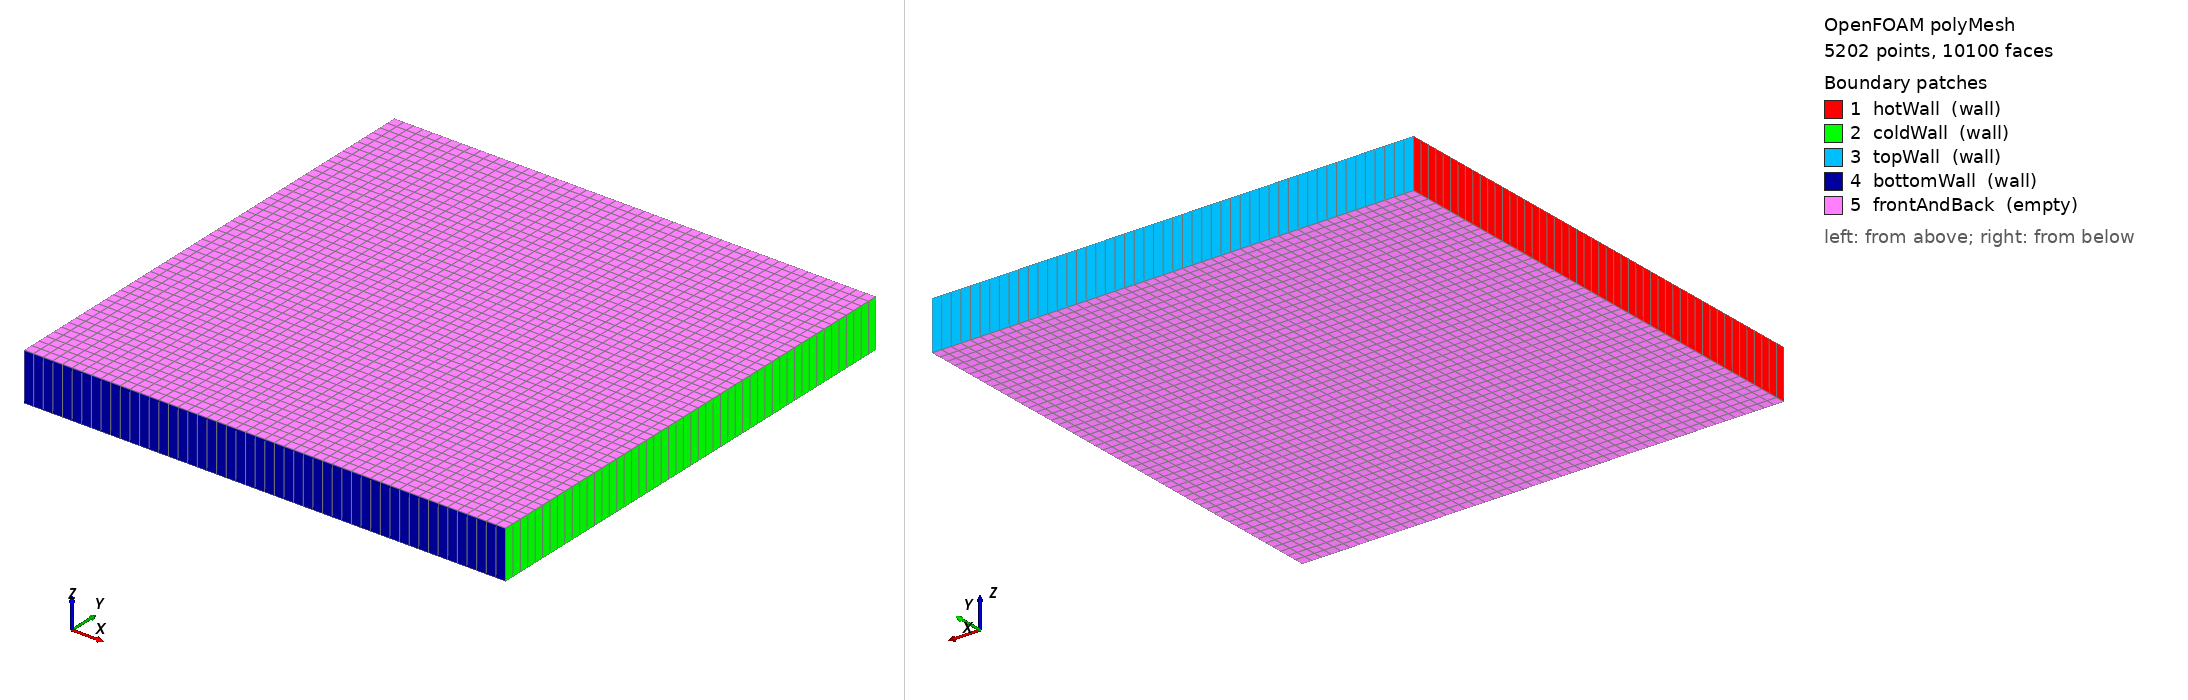

OpenFOAM case: the committed polyMesh, 5202 points, 10100 faces. Boundary patches (legend numbers): 1 hotWall (wall), 2 coldWall (wall), 3 topWall (wall), 4 bottomWall (wall), 5 frontAndBack (empty). Left view from above one corner, right view from below the opposite corner. Boundary conditions: 1 field file(s) under 0/; 5 of 5 drawn patches have an entry in a shipped field file.

=== constant/polyMesh/boundary ===
/*--------------------------------*- C++ -*----------------------------------*\
| =========                 |                                                 |
| \\      /  F ield         | OpenFOAM: The Open Source CFD Toolbox           |
|  \\    /   O peration     | Version:  2412                                  |
|   \\  /    A nd           | Website:  www.openfoam.com                      |
|    \\/     M anipulation  |                                                 |
\*---------------------------------------------------------------------------*/
FoamFile
{
    version     2.0;
    format      ascii;
    arch        "LSB;label=32;scalar=64";
    class       polyBoundaryMesh;
    location    "constant/polyMesh";
    object      boundary;
}
// * * * * * * * * * * * * * * * * * * * * * * * * * * * * * * * * * * * * * //

5
(
    hotWall
    {
        type            wall;
        inGroups        1(wall);
        nFaces          50;
        startFace       4900;
    }
    coldWall
    {
        type            wall;
        inGroups        1(wall);
        nFaces          50;
        startFace       4950;
    }
    topWall
    {
        type            wall;
        inGroups        1(wall);
        nFaces          50;
        startFace       5000;
    }
    bottomWall
    {
        type            wall;
        inGroups        1(wall);
        nFaces          50;
        startFace       5050;
    }
    frontAndBack
    {
        type            empty;
        inGroups        1(empty);
        nFaces          5000;
        startFace       5100;
    }
)

// ************************************************************************* //


=== system/blockMeshDict ===
FoamFile { version 2.0; format ascii; class dictionary; object blockMeshDict; }
scale 1;
vertices
(
    (0 0 0) (0.01 0 0) (0.01 0.01 0) (0 0.01 0)
    (0 0 0.001) (0.01 0 0.001) (0.01 0.01 0.001) (0 0.01 0.001)
);
blocks
(
    hex (0 1 2 3 4 5 6 7) fluid (50 50 1) simpleGrading (1 1 1)
);
edges ();
boundary
(
    hotWall
    {
        type wall;
        faces ((0 4 7 3));
    }
    coldWall
    {
        type wall;
        faces ((1 2 6 5));
    }
    topWall
    {
        type wall;
        faces ((3 7 6 2));
    }
    bottomWall
    {
        type wall;
        faces ((0 1 5 4));
    }
    frontAndBack
    {
        type empty;
        faces ((0 3 2 1) (4 5 6 7));
    }
);


=== system/controlDict ===
FoamFile { version 2.0; format ascii; class dictionary; location "system"; object controlDict; }
application phaseChangeMultiRegionSimpleFoam;
startFrom startTime;
startTime 0;
stopAt endTime;
endTime 400;
deltaT 1;
writeControl timeStep;
writeInterval 400;
runTimeModifiable true;


=== 0/cellToRegion ===
/*--------------------------------*- C++ -*----------------------------------*\
| =========                 |                                                 |
| \\      /  F ield         | OpenFOAM: The Open Source CFD Toolbox           |
|  \\    /   O peration     | Version:  2412                                  |
|   \\  /    A nd           | Website:  www.openfoam.com                      |
|    \\/     M anipulation  |                                                 |
\*---------------------------------------------------------------------------*/
FoamFile
{
    version     2.0;
    format      ascii;
    arch        "LSB;label=32;scalar=64";
    class       volScalarField;
    location    "0";
    object      cellToRegion;
}
// * * * * * * * * * * * * * * * * * * * * * * * * * * * * * * * * * * * * * //

dimensions      [0 0 0 0 0 0 0];

internalField   uniform 0;

boundaryField
{
    hotWall
    {
        type            zeroGradient;
    }
    coldWall
    {
        type            zeroGradient;
    }
    topWall
    {
        type            zeroGradient;
    }
    bottomWall
    {
        type            zeroGradient;
    }
    frontAndBack
    {
        type            empty;
    }
}


// ************************************************************************* //


Also in the case, not shown: constant/polyMesh/faces (numeric list); constant/polyMesh/points (numeric list).
